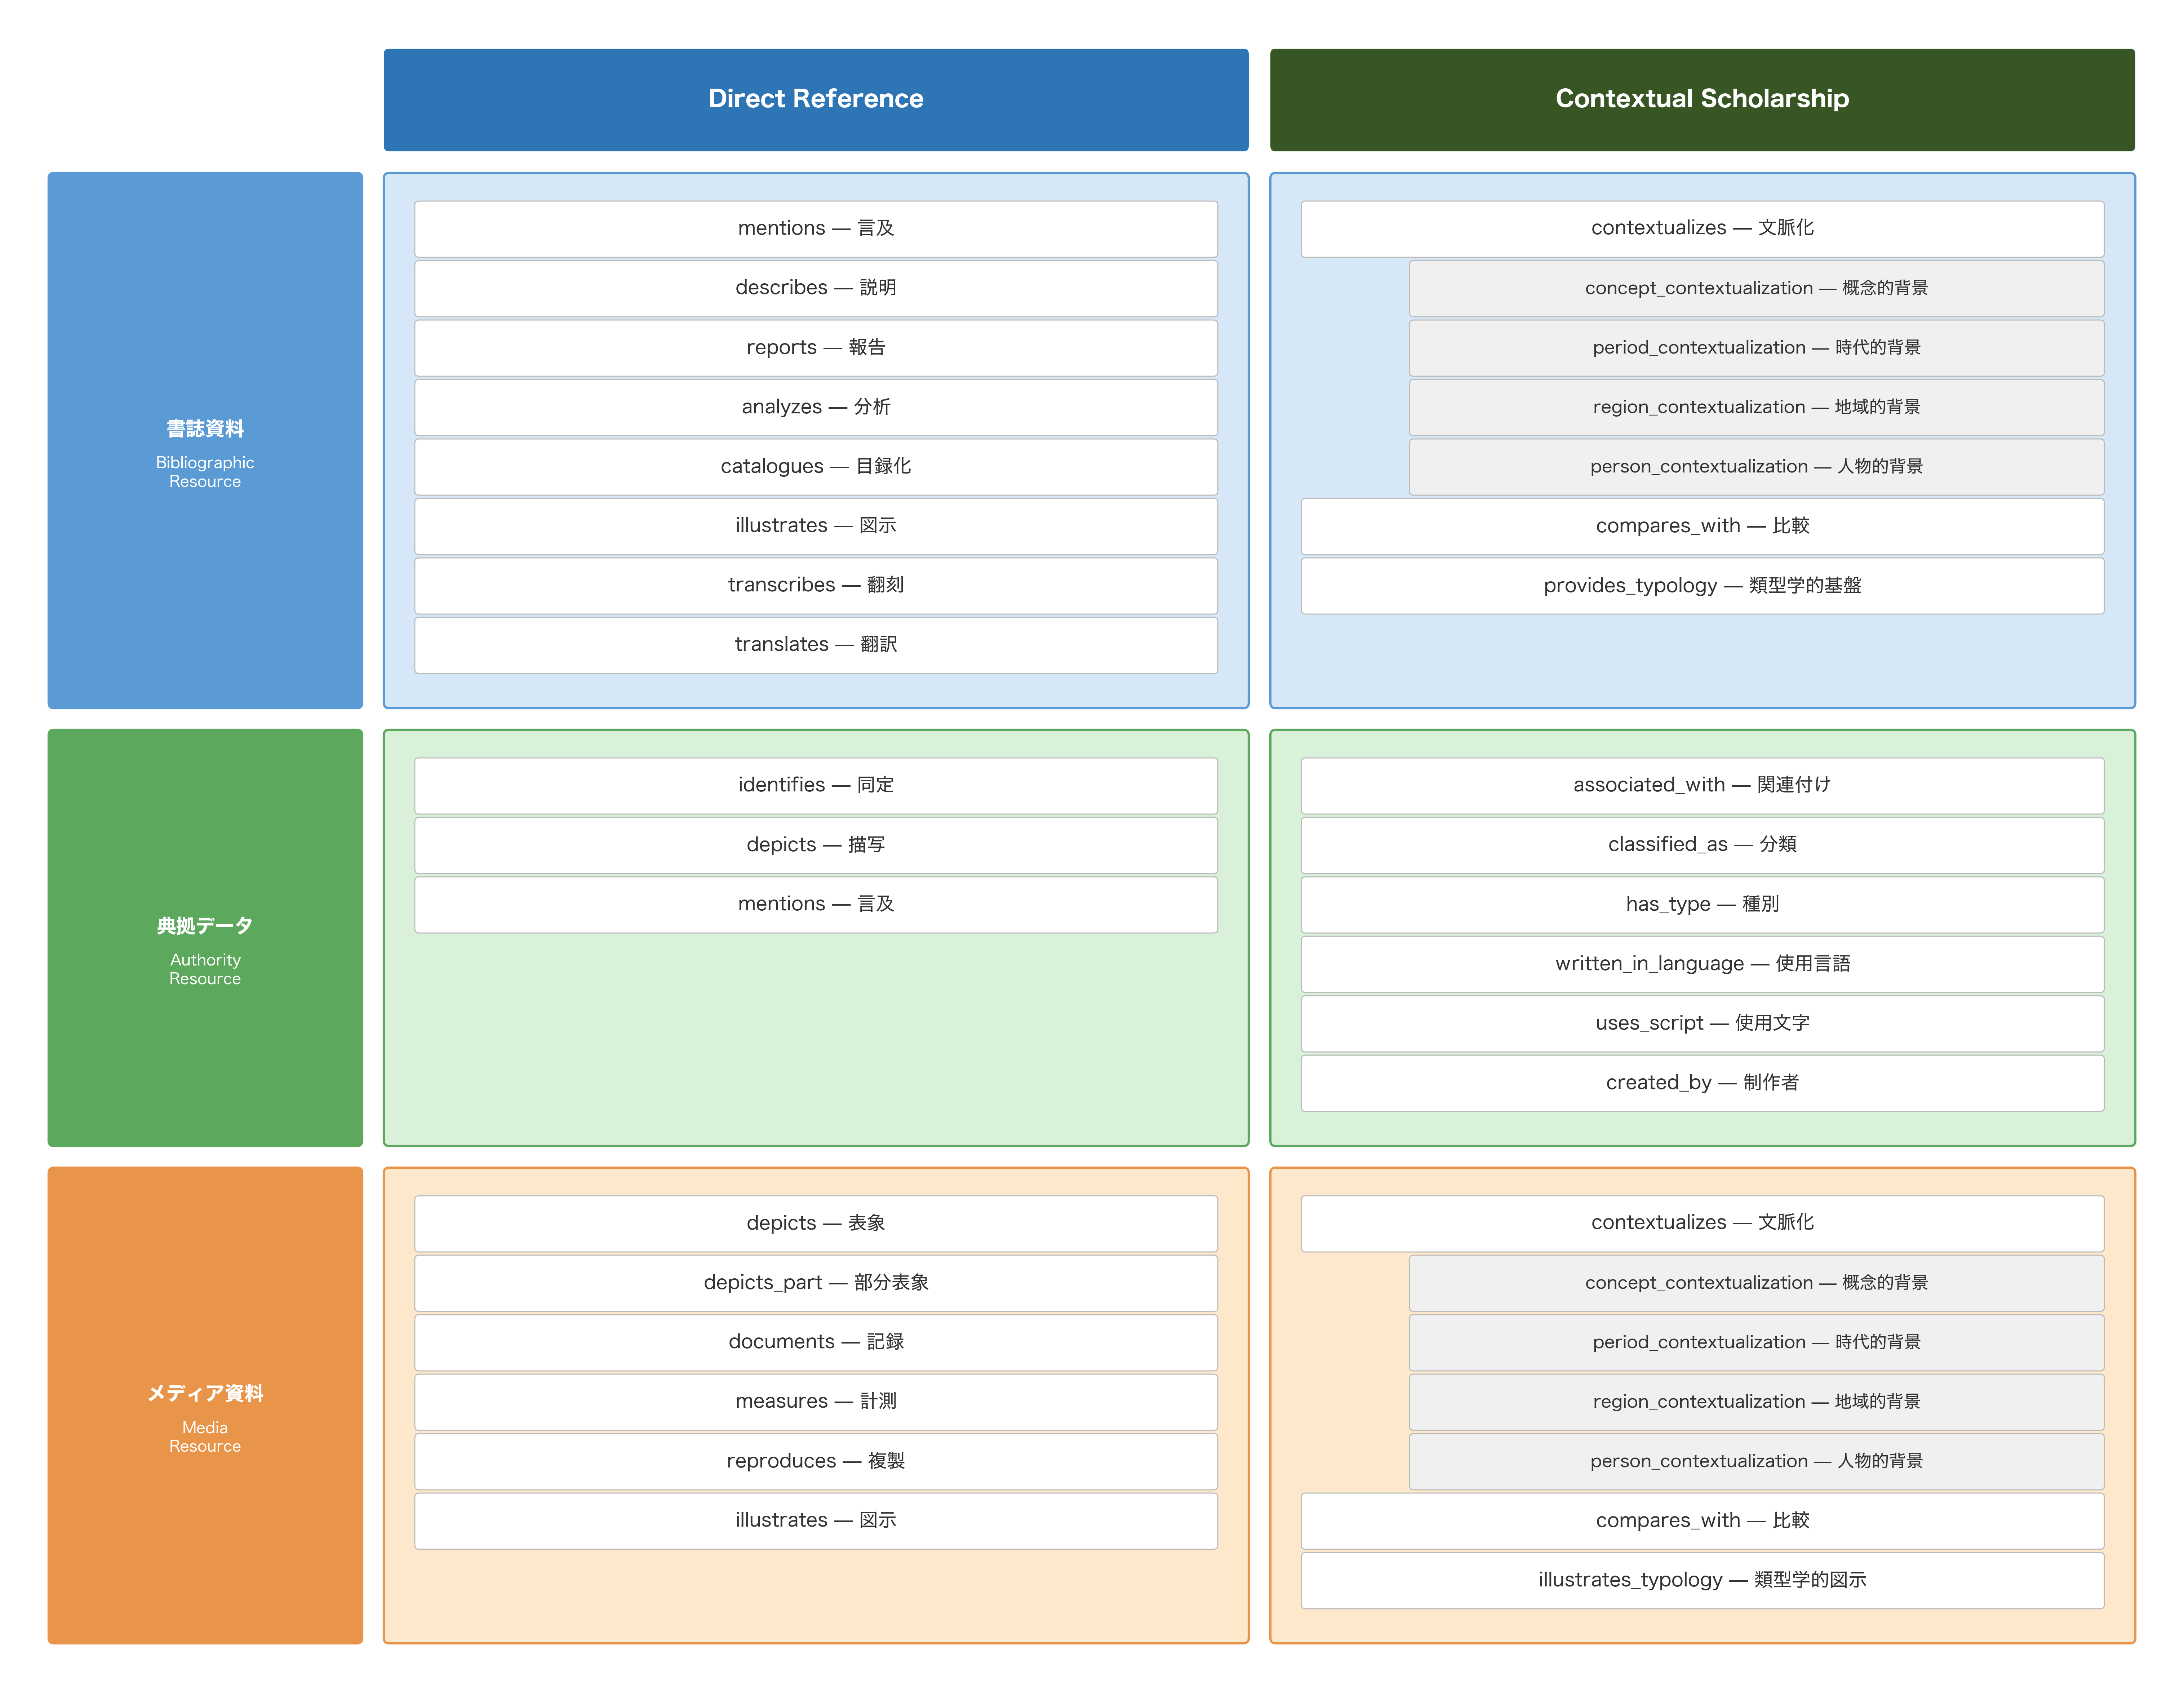

The Python source for this figure:
import matplotlib
matplotlib.use('Agg')
import matplotlib.pyplot as plt
from matplotlib.patches import FancyBboxPatch

# ==============================
# レイアウト定数
# ==============================
TOTAL_LEFT   = 0.4
TOTAL_RIGHT  = 19.6
TOTAL_W      = TOTAL_RIGHT - TOTAL_LEFT

PAD_OUTER    = 0.4
COL_HEADER_W = 2.8   # 左端のリソース種別ラベル列幅
COL_GAP      = 0.3   # 列間隙間
N_DATA_COLS  = 2     # Direct / Conceptual
DATA_COL_W   = (TOTAL_W - COL_HEADER_W - COL_GAP * (N_DATA_COLS)) / N_DATA_COLS

ROW_GAP      = 0.3   # 行間
HEADER_ROW_H = 0.85  # 最上部の列タイトル行の高さ

ITEM_H       = 0.44
ITEM_GAP     = 0.11
PAD_TOP      = 0.25
PAD_BOT      = 0.20
SUB_INDENT   = 1
SUB_FS       = 11.5
ITEM_FS      = 12.5
ITEM_W_RATIO = 0.93
RES_LABEL_FS = 13

# 色定義
COLORS = {
    'direct':     {'header_bg': '#2E75B6', 'header_text': 'white'},
    'conceptual': {'header_bg': '#375623', 'header_text': 'white'},
    'bib':   {'bg': '#D6E8F7', 'border': '#5B9BD5', 'label_bg': '#5B9BD5', 'item_bg': '#EAF3FB'},
    'auth':  {'bg': '#D9F0D9', 'border': '#5CA85C', 'label_bg': '#5CA85C', 'item_bg': '#EAF5EA'},
    'media': {'bg': '#FDE8CC', 'border': '#E8954A', 'label_bg': '#E8954A', 'item_bg': '#FEF3E6'},
}

# ==============================
# データ定義  (label, is_sub)
# ==============================
rows = [
    {
        'res': 'bib',
        'label_ja': '書誌資料',
        'label_en': 'Bibliographic\nResource',
        'direct': [
            ('mentions — 言及',            False),
            ('describes — 説明',           False),
            ('reports — 報告',             False),
            ('analyzes — 分析',            False),
            ('catalogues — 目録化',        False),
            ('illustrates — 図示',         False),
            ('transcribes — 翻刻',         False),
            ('translates — 翻訳',          False),
        ],
        'conceptual': [
            ('contextualizes — 文脈化',                   False),
            ('concept_contextualization — 概念的背景',    True),
            ('period_contextualization — 時代的背景',     True),
            ('region_contextualization — 地域的背景',     True),
            ('person_contextualization — 人物的背景',     True),
            ('compares_with — 比較',                      False),
            ('provides_typology — 類型学的基盤',          False),
        ],
    },
    {
        'res': 'auth',
        'label_ja': '典拠データ',
        'label_en': 'Authority\nResource',
        'direct': [
            ('identifies — 同定',    False),
            ('depicts — 描写',       False),
            ('mentions — 言及',      False),
        ],
        'conceptual': [
            ('associated_with — 関連付け',          False),
            ('classified_as — 分類',                False),
            ('has_type — 種別',                     False),
            ('written_in_language — 使用言語',      False),
            ('uses_script — 使用文字',              False),
            ('created_by — 制作者',                 False),
        ],
    },
    {
        'res': 'media',
        'label_ja': 'メディア資料',
        'label_en': 'Media\nResource',
        'direct': [
            ('depicts — 表象',           False),
            ('depicts_part — 部分表象',  False),
            ('documents — 記録',         False),
            ('measures — 計測',          False),
            ('reproduces — 複製',        False),
            ('illustrates — 図示',       False),
        ],
        'conceptual': [
            ('contextualizes — 文脈化',                   False),
            ('concept_contextualization — 概念的背景',    True),
            ('period_contextualization — 時代的背景',     True),
            ('region_contextualization — 地域的背景',     True),
            ('person_contextualization — 人物的背景',     True),
            ('compares_with — 比較',                      False),
            ('illustrates_typology — 類型学的図示',       False),
        ],
    },
]

# ==============================
# 行の高さを計算（Direct / Conceptual の多い方に合わせる）
# ==============================
def calc_row_h(row):
    n = max(len(row['direct']), len(row['conceptual']))
    return PAD_TOP + n * (ITEM_H + ITEM_GAP) + PAD_BOT

row_heights = [calc_row_h(r) for r in rows]
total_content_h = HEADER_ROW_H + sum(row_heights) + ROW_GAP * len(rows)
fig_h = total_content_h + PAD_OUTER * 2
fig_w = 20

fig, ax = plt.subplots(figsize=(fig_w, fig_h))
ax.set_xlim(0, fig_w)
ax.set_ylim(0, fig_h)
ax.axis('off')
fig.patch.set_facecolor('white')

# X座標
x_res    = TOTAL_LEFT
x_direct = TOTAL_LEFT + COL_HEADER_W + COL_GAP
x_conc   = x_direct + DATA_COL_W + COL_GAP

# Y座標（上から）
cur_y = fig_h - PAD_OUTER

# ==============================
# 列ヘッダー行
# ==============================
# リソース種別ラベル上部（空白）
# Direct Relation ヘッダー
ax.add_patch(FancyBboxPatch(
    (x_direct, cur_y - HEADER_ROW_H), DATA_COL_W, HEADER_ROW_H,
    boxstyle="round,pad=0.05", linewidth=0,
    edgecolor='none', facecolor=COLORS['direct']['header_bg']))
ax.text(x_direct + DATA_COL_W / 2, cur_y - HEADER_ROW_H / 2,
    'Direct Reference', ha='center', va='center',
    fontsize=15, fontweight='bold', color='white', fontfamily='Hiragino Sans')

# Conceptual Relation ヘッダー
ax.add_patch(FancyBboxPatch(
    (x_conc, cur_y - HEADER_ROW_H), DATA_COL_W, HEADER_ROW_H,
    boxstyle="round,pad=0.05", linewidth=0,
    edgecolor='none', facecolor=COLORS['conceptual']['header_bg']))
ax.text(x_conc + DATA_COL_W / 2, cur_y - HEADER_ROW_H / 2,
    'Contextual Scholarship', ha='center', va='center',
    fontsize=15, fontweight='bold', color='white', fontfamily='Hiragino Sans')

cur_y -= HEADER_ROW_H + ROW_GAP

# ==============================
# 各行を描画
# ==============================
def draw_items(ax, items, x, y_top, col_w):
    iw_full = col_w * ITEM_W_RATIO
    ix_base = x + col_w * (1 - ITEM_W_RATIO) / 2
    for i, (label, is_sub) in enumerate(items):
        indent = SUB_INDENT if is_sub else 0.0
        ix = ix_base + indent
        iw = iw_full - indent
        bt = y_top - PAD_TOP - i * (ITEM_H + ITEM_GAP)
        bb = bt - ITEM_H
        fc = '#F0F0F0' if is_sub else 'white'
        fs = SUB_FS if is_sub else ITEM_FS
        ax.add_patch(FancyBboxPatch(
            (ix, bb), iw, ITEM_H,
            boxstyle="round,pad=0.04", linewidth=0.7,
            edgecolor='#BBBBBB', facecolor=fc))
        ax.text(ix + iw / 2, (bt + bb) / 2,
            label.strip(), ha='center', va='center',
            fontsize=fs, fontfamily='Hiragino Sans', color='#333333')

for row, rh in zip(rows, row_heights):
    c = COLORS[row['res']]
    row_top = cur_y
    row_bot = cur_y - rh

    # リソース種別ラベル列
    ax.add_patch(FancyBboxPatch(
        (x_res, row_bot), COL_HEADER_W, rh,
        boxstyle="round,pad=0.05", linewidth=1.5,
        edgecolor=c['border'], facecolor=c['label_bg']))
    ax.text(x_res + COL_HEADER_W / 2, (row_top + row_bot) / 2 + 0.1,
        row['label_ja'], ha='center', va='center',
        fontsize=RES_LABEL_FS, fontweight='bold', color='white',
        fontfamily='Hiragino Sans')
    ax.text(x_res + COL_HEADER_W / 2, (row_top + row_bot) / 2 - 0.3,
        row['label_en'], ha='center', va='center',
        fontsize=10, color='white', fontfamily='Hiragino Sans',
        linespacing=1.3)

    # Direct 列
    ax.add_patch(FancyBboxPatch(
        (x_direct, row_bot), DATA_COL_W, rh,
        boxstyle="round,pad=0.05", linewidth=1.5,
        edgecolor=c['border'], facecolor=c['bg']))
    draw_items(ax, row['direct'], x_direct, row_top, DATA_COL_W)

    # Conceptual 列
    ax.add_patch(FancyBboxPatch(
        (x_conc, row_bot), DATA_COL_W, rh,
        boxstyle="round,pad=0.05", linewidth=1.5,
        edgecolor=c['border'], facecolor=c['bg']))
    draw_items(ax, row['conceptual'], x_conc, row_top, DATA_COL_W)

    cur_y = row_bot - ROW_GAP

plt.tight_layout(pad=0)
out_path = '/Users/junogawa/Dropbox/PC/Projects/three_sample/public/figures/relation-hierarchy.png'
plt.savefig(out_path, dpi=300, bbox_inches='tight', facecolor='white')
print('saved:', out_path)
